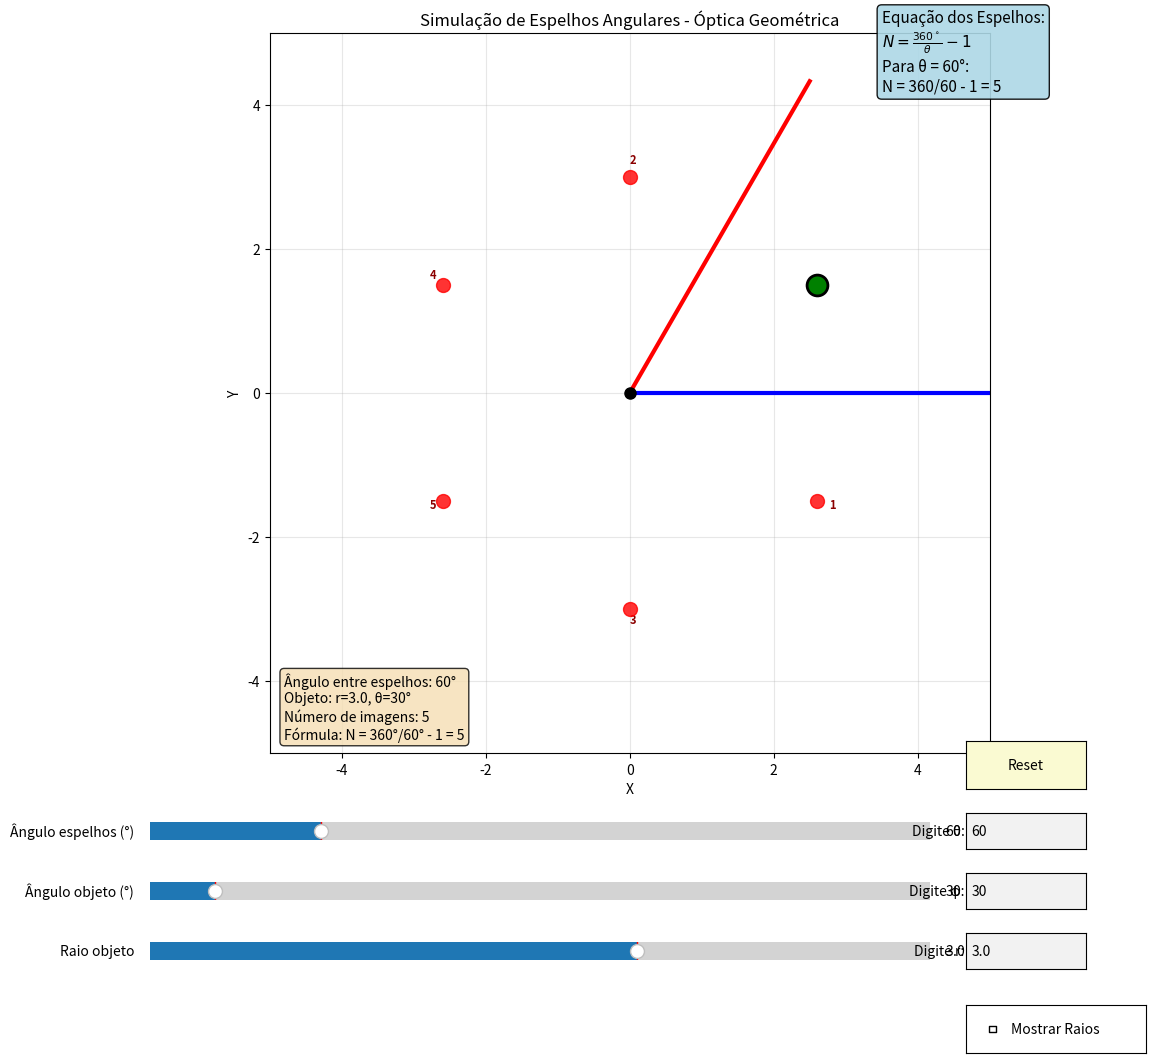

This chart was generated by the following Python code:
import numpy as np
import matplotlib.pyplot as plt
from matplotlib.widgets import Slider, Button, TextBox, CheckButtons
from matplotlib.patches import FancyArrowPatch

# Configuração inicial
fig, ax = plt.subplots(figsize=(12, 12))
plt.subplots_adjust(left=0.1, right=0.9, top=0.9, bottom=0.3)

# Parâmetros iniciais
theta_deg = 60  # ângulo entre espelhos em graus
obj_radius = 3.0  # distância do objeto à origem
obj_angle_deg = 30  # ângulo do objeto em graus
show_rays = False  # mostrar raios de luz

# Limites do gráfico
ax.set_xlim(-5, 5)
ax.set_ylim(-5, 5)
ax.set_aspect('equal')
ax.grid(True, alpha=0.3)
ax.set_title('Simulação de Espelhos Angulares - Óptica Geométrica')
ax.set_xlabel('X')
ax.set_ylabel('Y')

# Desenhar origem
ax.plot(0, 0, 'ko', markersize=8, zorder=10)

# Variáveis para armazenar elementos gráficos
mirror_lines = []
obj_point = None
image_points = []
image_annotations = []  # PARA ARMAZENAR AS ANOTAÇÕES DOS NÚMEROS
text_info = None
ray_lines = []
formula_text = None
annotation_text = None

def calculate_images():
    """Calcula todas as imagens usando reflexões sucessivas"""
    # Converter para radianos
    theta = np.radians(theta_deg)
    obj_angle = np.radians(obj_angle_deg)
    
    # Coordenadas do objeto
    obj_x = obj_radius * np.cos(obj_angle)
    obj_y = obj_radius * np.sin(obj_angle)
    
    # Calcular número teórico de imagens
    n = theta_deg
    if n == 0:
        return [], [], 0, "Espelhos paralelos: infinitas imagens"
    
    if 360 % n == 0:
        N_theory = int(360 / n) - 1
        formula = f"N = 360°/{n}° - 1 = {N_theory}"
    else:
        N_theory = int(360 / n)
        formula = f"N ≈ 360°/{n}° ≈ {N_theory}"
    
    # Gerar imagens usando algoritmo de reflexão
    images = []
    image_angles = []
    
    # Método: simular reflexões sucessivas
    # Primeiro espelho (eixo X)
    mirror1_angle = 0
    # Segundo espelho
    mirror2_angle = theta
    
    # Usar abordagem sistemática
    generated_positions = set()
    
    # Adicionar objeto real
    generated_positions.add((round(obj_x, 3), round(obj_y, 3)))
    
    # Para cada possível sequência de reflexões
    for sequence_length in range(1, 6):  # até 5 reflexões
        # Gerar todas as sequências binárias (0=espelho1, 1=espelho2)
        sequences = []
        for i in range(2**sequence_length):
            seq = []
            for j in range(sequence_length):
                seq.append((i >> j) & 1)
            sequences.append(seq)
        
        for seq in sequences:
            # Calcular ângulo final após esta sequência
            current_angle = obj_angle
            for mirror in seq:
                if mirror == 0:  # reflexão no espelho 1
                    current_angle = 2 * mirror1_angle - current_angle
                else:  # reflexão no espelho 2
                    current_angle = 2 * mirror2_angle - current_angle
            
            # Normalizar ângulo
            current_angle = current_angle % (2 * np.pi)
            if current_angle > np.pi:
                current_angle -= 2 * np.pi
            
            # Calcular posição
            img_x = obj_radius * np.cos(current_angle)
            img_y = obj_radius * np.sin(current_angle)
            
            # Arredondar para evitar duplicatas por erro numérico
            pos_key = (round(img_x, 3), round(img_y, 3))
            
            if pos_key not in generated_positions:
                generated_positions.add(pos_key)
                images.append((img_x, img_y))
                image_angles.append(current_angle)
    
    # Limitar ao número teórico (para exibição clara)
    if len(images) > N_theory:
        images = images[:N_theory]
    
    return images, image_angles, len(images), formula

def calculate_ray_paths(obj_x, obj_y, images, image_angles):
    """Calcula os caminhos dos raios de luz para algumas imagens"""
    if not show_rays or len(images) == 0:
        return []
    
    ray_paths = []
    
    # Para algumas imagens importantes (primeiras 3)
    for i in range(min(3, len(images))):
        img_x, img_y = images[i]
        
        # Criar caminho simples direto para demonstração
        # Na realidade, o raio refletiria nos espelhos
        # Mas para simplicidade, mostraremos caminho direto
        path_points = [(obj_x, obj_y), (img_x, img_y)]
        ray_paths.append(path_points)
    
    return ray_paths

def update_simulation():
    """Atualiza a simulação com base nos parâmetros atuais"""
    global mirror_lines, obj_point, image_points, image_annotations
    global text_info, ray_lines, formula_text, annotation_text
    
    # Limpar elementos anteriores
    for line in mirror_lines:
        line.remove()
    
    if obj_point:
        obj_point.remove()
    
    for point in image_points:
        point.remove()
    
    # REMOVER ANOTAÇÕES DOS NÚMEROS
    for ann in image_annotations:
        ann.remove()
    image_annotations.clear()  # LIMPAR A LISTA
    
    for line in ray_lines:
        if hasattr(line, 'remove'):
            line.remove()
        elif hasattr(line, 'remove_patch'):
            ax.remove_patch(line)
    
    if text_info:
        text_info.remove()
    
    if formula_text:
        formula_text.remove()
    
    if annotation_text:
        annotation_text.remove()
    
    # Resetar listas
    mirror_lines = []
    image_points = []
    ray_lines = []
    
    # Converter para radianos
    theta = np.radians(theta_deg)
    obj_angle = np.radians(obj_angle_deg)
    
    # Coordenadas do objeto
    obj_x = obj_radius * np.cos(obj_angle)
    obj_y = obj_radius * np.sin(obj_angle)
    
    # Desenhar espelhos
    mirror_length = 5
    mirror1_x = [0, mirror_length]
    mirror1_y = [0, 0]
    mirror1_line, = ax.plot(mirror1_x, mirror1_y, 'b-', linewidth=3, label='Espelho 1')
    mirror_lines.append(mirror1_line)
    
    mirror2_x = [0, mirror_length * np.cos(theta)]
    mirror2_y = [0, mirror_length * np.sin(theta)]
    mirror2_line, = ax.plot(mirror2_x, mirror2_y, 'r-', linewidth=3, label='Espelho 2')
    mirror_lines.append(mirror2_line)
    
    # Desenhar objeto
    obj_point, = ax.plot(obj_x, obj_y, 'go', markersize=15, label='Objeto', 
                        zorder=10, markeredgecolor='black', markeredgewidth=2)
    
    # Calcular e desenhar imagens
    images, image_angles, num_images, formula_str = calculate_images()
    
    for i, (img_x, img_y) in enumerate(images):
        img_point, = ax.plot(img_x, img_y, 'ro', markersize=10, alpha=0.8, 
                           label=f'Imagem {i+1}', zorder=5)
        image_points.append(img_point)
        
        # Anotar número da imagem (AGORA ARMAZENAMOS A REFERÊNCIA)
        offset_x = 0.2 * np.cos(np.arctan2(img_y, img_x))
        offset_y = 0.2 * np.sin(np.arctan2(img_y, img_x))
        ann = ax.annotate(str(i+1), (img_x + offset_x, img_y + offset_y),
                         fontsize=8, color='darkred', fontweight='bold')
        image_annotations.append(ann)  # ADICIONAR À LISTA
    
    # Calcular e desenhar raios de luz se ativado
    if show_rays and len(images) > 0:
        ray_paths = calculate_ray_paths(obj_x, obj_y, images, image_angles)
        
        colors = ['orange', 'purple', 'brown']
        for i, path in enumerate(ray_paths):
            if len(path) > 1:
                # Desenhar linha tracejada para o raio
                x_vals = [p[0] for p in path]
                y_vals = [p[1] for p in path]
                ray_line, = ax.plot(x_vals, y_vals, '--', linewidth=1.5,
                                  color=colors[i % len(colors)], alpha=0.7)
                ray_lines.append(ray_line)
                
                # Adicionar seta
                if len(path) == 2:
                    arrow = FancyArrowPatch(path[0], path[1],
                                          arrowstyle='->', 
                                          color=colors[i % len(colors)],
                                          linewidth=1, alpha=0.7,
                                          mutation_scale=15)
                    ax.add_patch(arrow)
                    ray_lines.append(arrow)
    
    # Adicionar informações
    info_text = f'Ângulo entre espelhos: {theta_deg}°\n'
    info_text += f'Objeto: r={obj_radius:.1f}, θ={obj_angle_deg}°\n'
    info_text += f'Número de imagens: {num_images}\n'
    if theta_deg > 0:
        info_text += f'Fórmula: {formula_str}'
    
    text_info = ax.text(-4.8, -4.8, info_text, fontsize=10,
                       bbox=dict(boxstyle='round', facecolor='wheat', alpha=0.8))
    
    # Adicionar fórmula em destaque
    if theta_deg > 0:
        formula_display = f"Equação dos Espelhos:\n"
        formula_display += r"$N = \frac{360^\circ}{\theta} - 1$" + "\n"
        if 360 % theta_deg == 0:
            formula_display += f"Para θ = {theta_deg}°:\n"
            formula_display += f"N = 360/{theta_deg} - 1 = {int(360/theta_deg)-1}"
        else:
            formula_display += f"Para θ = {theta_deg}°:\n"
            formula_display += f"N ≈ 360/{theta_deg} ≈ {int(360/theta_deg)}"
        
        formula_text = ax.text(3.5, 4.2, formula_display, fontsize=11,
                              bbox=dict(boxstyle='round', facecolor='lightblue', alpha=0.9))
    
    # Adicionar anotações explicativas
    if theta_deg > 0:
        explanation = f"Espelho 2 está a {theta_deg}° do Espelho 1\n"
      #  explanation += f"Cada reflexão muda o ângulo em {2*theta_deg}°\n"
      #  explanation += f"Imagens estão a {obj_radius:.1f} unidades da origem"
        
      #  annotation_text = ax.text(3.5, -4.0, explanation, fontsize=9,
       #                         bbox=dict(boxstyle='round', facecolor='lightgreen', alpha=0.7))
    #
   # ax.legend(loc='upper left', fontsize=9)
  #  fig.canvas.draw_idle()

# Funções de callback
def update_theta(val):
    global theta_deg
    theta_deg = val
    update_simulation()

def update_obj_angle(val):
    global obj_angle_deg
    obj_angle_deg = val
    update_simulation()

def update_obj_radius(val):
    global obj_radius
    obj_radius = val
    update_simulation()

def toggle_rays(label):
    global show_rays
    show_rays = not show_rays
    update_simulation()

def submit_angle(text):
    try:
        angle = float(text)
        if 1 <= angle <= 270:
            slider_theta.set_val(angle)
        else:
            print("Ângulo deve estar entre 1 e 270°")
    except ValueError:
        print("Digite um número válido")

def submit_obj_angle(text):
    try:
        angle = float(text)
        slider_obj_angle.set_val(angle)
    except ValueError:
        print("Digite um número válido")

def submit_obj_radius(text):
    try:
        radius = float(text)
        if radius > 0:
            slider_obj_radius.set_val(radius)
    except ValueError:
        print("Digite um número válido")

# Criar sliders
ax_theta = plt.axes([0.1, 0.22, 0.65, 0.03])
ax_obj_angle = plt.axes([0.1, 0.17, 0.65, 0.03])
ax_obj_radius = plt.axes([0.1, 0.12, 0.65, 0.03])

slider_theta = Slider(ax_theta, 'Ângulo espelhos (°)', 1, 270, valinit=theta_deg)
slider_obj_angle = Slider(ax_obj_angle, 'Ângulo objeto (°)', 0, 360, valinit=obj_angle_deg)
slider_obj_radius = Slider(ax_obj_radius, 'Raio objeto', 0.5, 4.5, valinit=obj_radius)

# Caixas de texto
ax_text_theta = plt.axes([0.78, 0.22, 0.1, 0.03])
ax_text_obj_angle = plt.axes([0.78, 0.17, 0.1, 0.03])
ax_text_obj_radius = plt.axes([0.78, 0.12, 0.1, 0.03])

text_theta = TextBox(ax_text_theta, 'Digite θ:', initial=str(theta_deg))
text_obj_angle = TextBox(ax_text_obj_angle, 'Digite φ:', initial=str(obj_angle_deg))
text_obj_radius = TextBox(ax_text_obj_radius, 'Digite r:', initial=str(obj_radius))

# Checkbuttons para ativar/desativar raios
check_ax = plt.axes([0.78, 0.05, 0.15, 0.04])
check = CheckButtons(check_ax, ['Mostrar Raios'], [show_rays])

# Botão de reset
reset_ax = plt.axes([0.78, 0.27, 0.1, 0.04])
reset_button = Button(reset_ax, 'Reset', color='lightgoldenrodyellow')

# Conectar eventos
slider_theta.on_changed(update_theta)
slider_obj_angle.on_changed(update_obj_angle)
slider_obj_radius.on_changed(update_obj_radius)

text_theta.on_submit(submit_angle)
text_obj_angle.on_submit(submit_obj_angle)
text_obj_radius.on_submit(submit_obj_radius)

check.on_clicked(toggle_rays)

def reset(event):
    slider_theta.set_val(60)
    slider_obj_angle.set_val(30)
    slider_obj_radius.set_val(3.0)
    text_theta.set_val("60")
    text_obj_angle.set_val("30")
    text_obj_radius.set_val("3.0")
    
    # Desativar raios se estiverem ativos
    global show_rays
    if show_rays:
        show_rays = False
        check.set_active(0)
    
    update_simulation()

reset_button.on_clicked(reset)

# Função para arrastar objeto
def on_click(event):
    if event.inaxes == ax:
        x, y = event.xdata, event.ydata
        r = np.sqrt(x**2 + y**2)
        angle = np.degrees(np.arctan2(y, x)) % 360
        
        if 0.5 <= r <= 4.5:
            slider_obj_radius.set_val(r)
        slider_obj_angle.set_val(angle)
        update_simulation()

fig.canvas.mpl_connect('button_press_event', on_click)

# Inicializar simulação
update_simulation()

plt.show()
